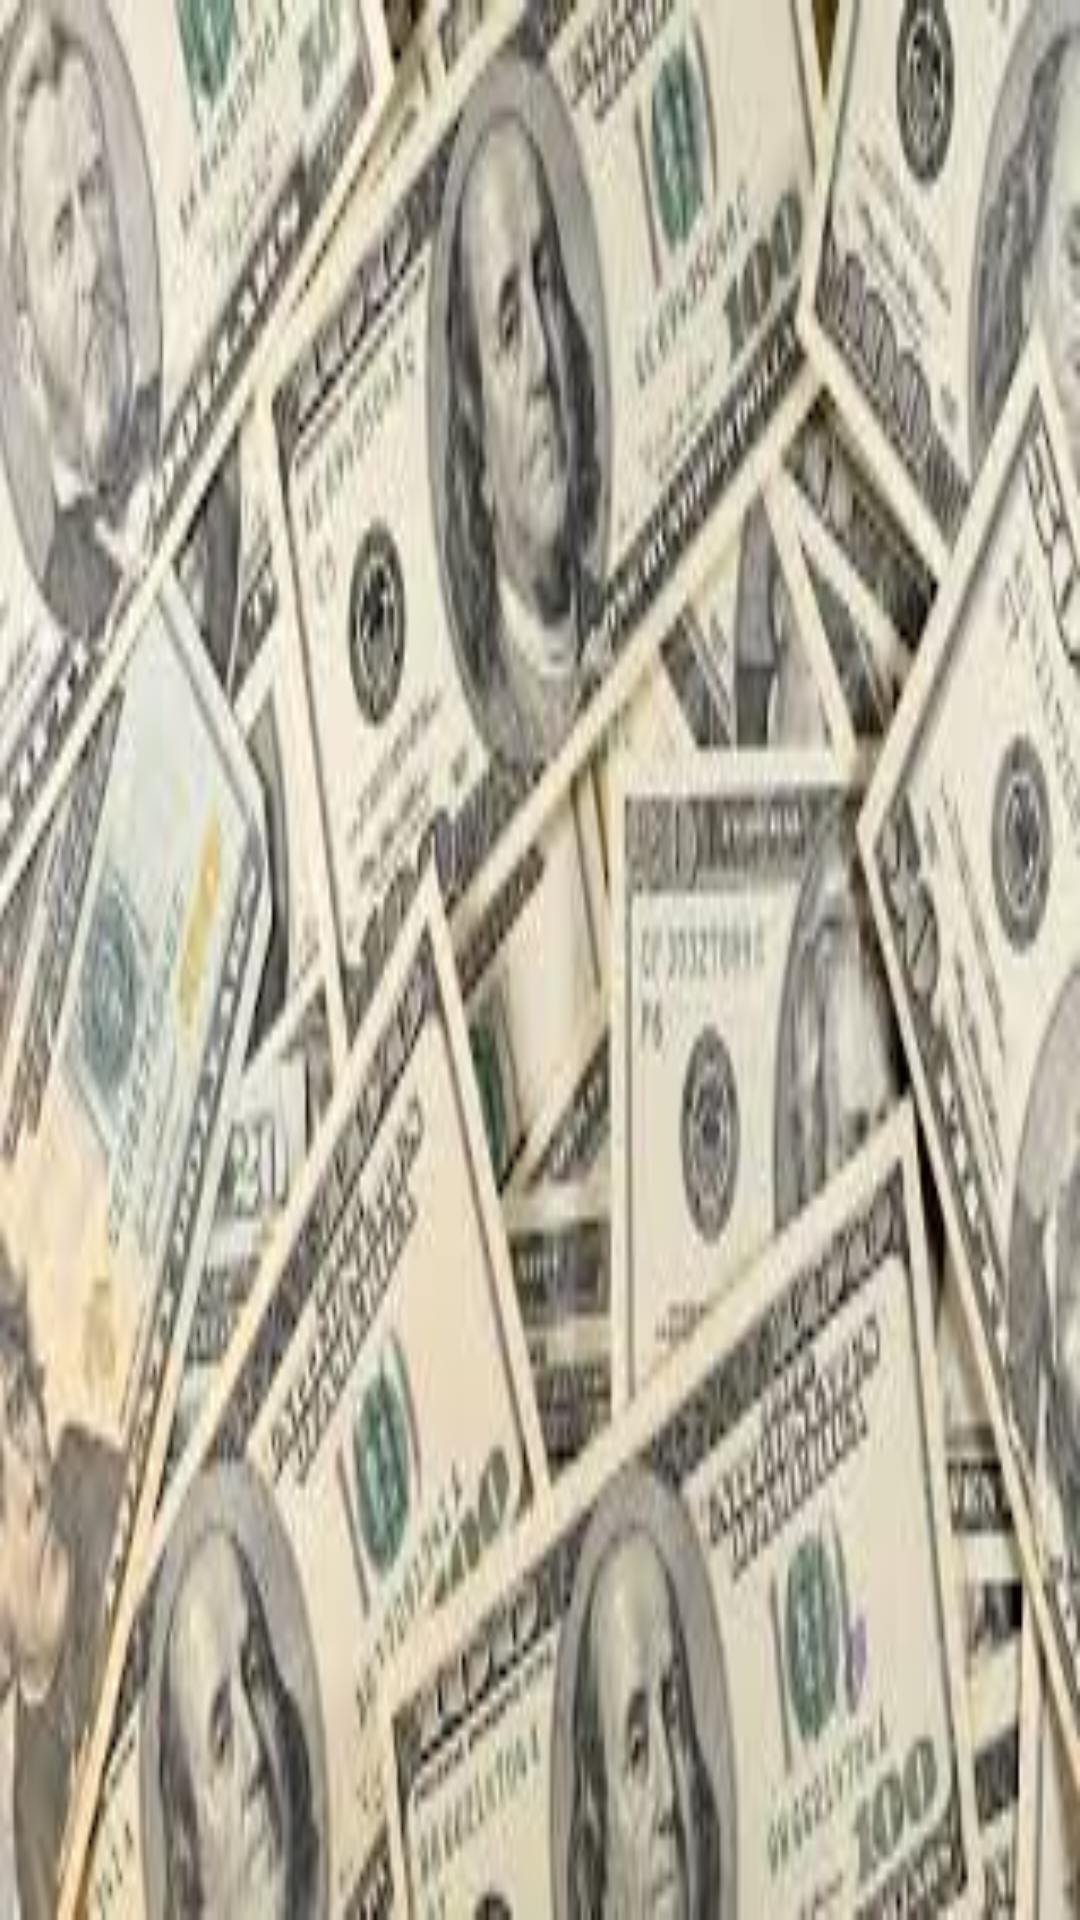

This screen was rendered from an Android layout file. Write that file and the resources it references.
<!-- AndroidManifest.xml: application theme AppTheme -->
<!-- res/layout/activity_main2.xml -->
<?xml version="1.0" encoding="utf-8"?>
<LinearLayout
    xmlns:android="http://schemas.android.com/apk/res/android"
    android:layout_width="match_parent"
    android:layout_height="match_parent"
    android:background="@drawable/currencies">
</LinearLayout>
<!-- resources referenced by this layout -->
<resources>
  <!-- drawable currencies: jpg bitmap (drawable, 15734 bytes) -->
  <style name="AppTheme" parent="Theme.AppCompat.Light.DarkActionBar">
          
          <item name="colorPrimary">@color/colorPrimary</item>
          <item name="colorPrimaryDark">@color/colorPrimaryDark</item>
          <item name="colorAccent">@color/colorAccent</item>
      </style>
  <color name="colorPrimary">#3F51B5</color>
  <color name="colorPrimaryDark">#303F9F</color>
  <color name="colorAccent">#FF4081</color>
</resources>
